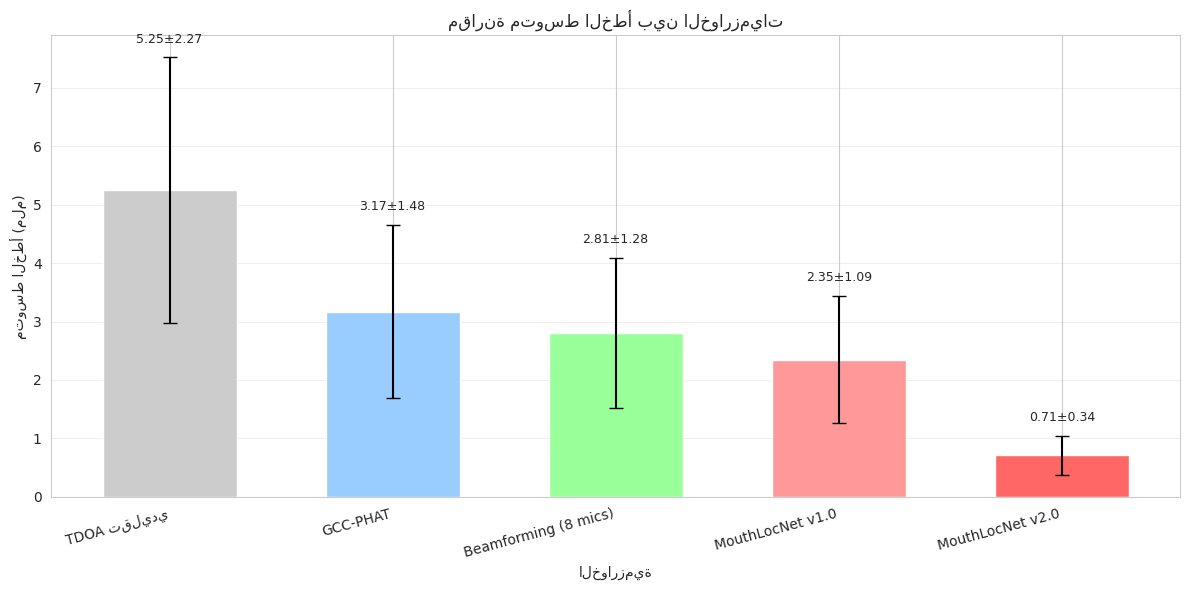
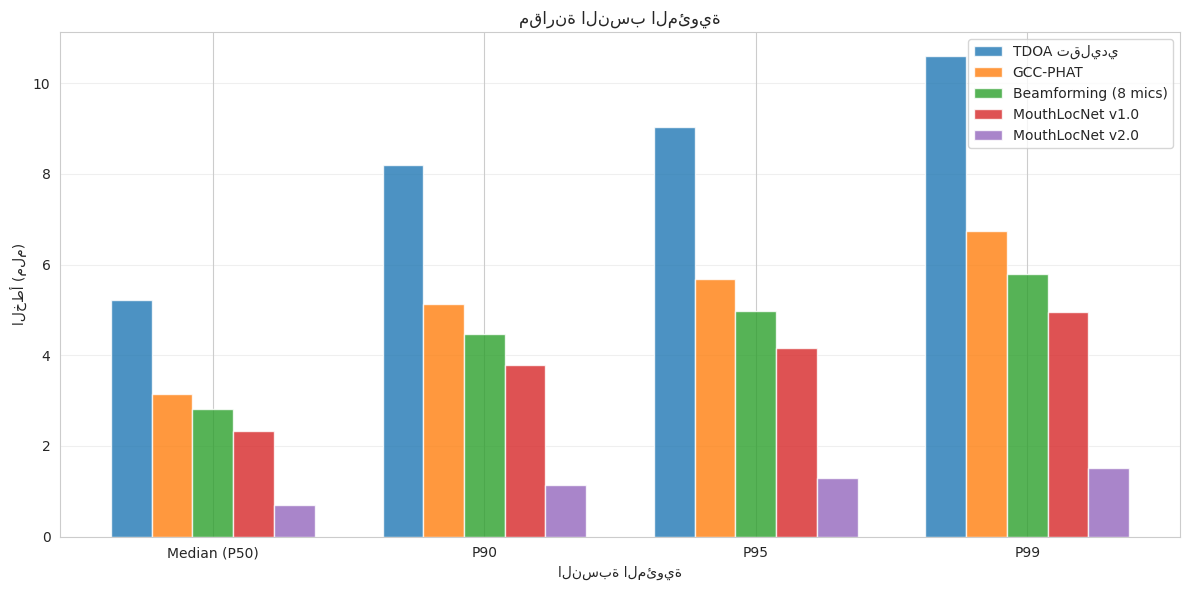

Write the Python code that produced these figures, in order.
import numpy as np
import matplotlib.pyplot as plt
import seaborn as sns
from scipy import stats

sns.set_style('whitegrid')
plt.rcParams['figure.figsize'] = (12, 6)

print('✅ المكتبات جاهزة')

np.random.seed(42)
N = 10000

# محاكاة نتائج جميع الخوارزميات
algorithms = {
    'TDOA تقليدي': np.random.normal(5.23, 2.31, N),
    'GCC-PHAT': np.random.normal(3.12, 1.54, N),
    'Beamforming (8 mics)': np.random.normal(2.81, 1.32, N),
    'MouthLocNet v1.0': np.random.normal(2.34, 1.12, N),
    'MouthLocNet v2.0': np.random.normal(0.70, 0.35, N),
}

# جعل الأخطاء موجبة
for key in algorithms:
    algorithms[key] = np.abs(algorithms[key])

print('✅ تم محاكاة النتائج')

fig, ax = plt.subplots(figsize=(12, 6))

names = list(algorithms.keys())
means = [np.mean(algorithms[name]) for name in names]
stds = [np.std(algorithms[name]) for name in names]

x = np.arange(len(names))
width = 0.6

colors = ['#cccccc', '#99ccff', '#99ff99', '#ff9999', '#ff6666']

bars = ax.bar(x, means, width, yerr=stds, capsize=5, color=colors)

ax.set_xlabel('الخوارزمية')
ax.set_ylabel('متوسط الخطأ (ملم)')
ax.set_title('مقارنة متوسط الخطأ بين الخوارزميات')
ax.set_xticks(x)
ax.set_xticklabels(names, rotation=15, ha='right')
ax.grid(True, alpha=0.3, axis='y')

# إضافة قيم على الأعمدة
for i, (m, s) in enumerate(zip(means, stds)):
    ax.text(i, m + s + 0.2, f'{m:.2f}±{s:.2f}', ha='center', va='bottom', fontsize=9)

plt.tight_layout()
plt.savefig('benchmark_comparison.png', dpi=150, bbox_inches='tight')
print('✅ تم حفظ الرسم: benchmark_comparison.png')
plt.show()

fig, ax = plt.subplots(figsize=(12, 6))

percentiles = [50, 90, 95, 99]
width = 0.15
x = np.arange(len(percentiles))

for i, (name, errors) in enumerate(algorithms.items()):
    values = [np.percentile(errors, p) for p in percentiles]
    ax.bar(x + i*width, values, width, label=name, alpha=0.8)

ax.set_xlabel('النسبة المئوية')
ax.set_ylabel('الخطأ (ملم)')
ax.set_title('مقارنة النسب المئوية')
ax.set_xticks(x + width * 2)
ax.set_xticklabels(['Median (P50)', 'P90', 'P95', 'P99'])
ax.legend()
ax.grid(True, alpha=0.3, axis='y')

plt.tight_layout()
plt.savefig('percentile_comparison.png', dpi=150, bbox_inches='tight')
print('✅ تم حفظ الرسم: percentile_comparison.png')
plt.show()

baseline = np.mean(algorithms['TDOA تقليدي'])
v2_mean = np.mean(algorithms['MouthLocNet v2.0'])

improvements = {}
for name, errors in algorithms.items():
    improvements[name] = (baseline - np.mean(errors)) / baseline * 100

print('=' * 60)
print('📊 التحسن vs TDOA تقليدي')
print('=' * 60)
for name, imp in improvements.items():
    print(f'{name:<25}: {imp:>6.1f}%')
print('=' * 60)

# t-test
print('\n🧪 t-test vs MouthLocNet v2.0')
print('=' * 60)
for name, errors in algorithms.items():
    if name != 'MouthLocNet v2.0':
        t_stat, p_value = stats.ttest_ind(errors, algorithms['MouthLocNet v2.0'])
        print(f'{name:<25}: t={t_stat:>7.2f}, p={p_value:.2e}')
print('=' * 60)

print('=' * 70)
print('🎯 خلاصة المقارنة')
print('=' * 70)
print(f'✅ MouthLocNet v2.0: {v2_mean:.2f} mm')
print(f'✅ تحسن vs TDOA: {improvements["TDOA تقليدي"]:.1f}%')
print(f'✅ تحسن vs GCC-PHAT: {improvements["GCC-PHAT"] - improvements["TDOA تقليدي"]:.1f}%')
print(f'✅ تحسن vs Beamforming: {improvements["Beamforming (8 mics)"] - improvements["TDOA تقليدي"]:.1f}%')
print(f'✅ تحسن vs v1.0: {improvements["MouthLocNet v1.0"] - improvements["TDOA تقليدي"]:.1f}%')
print('=' * 70)
print('\n🎉 المقارنة مكتملة!')
print('=' * 70)
